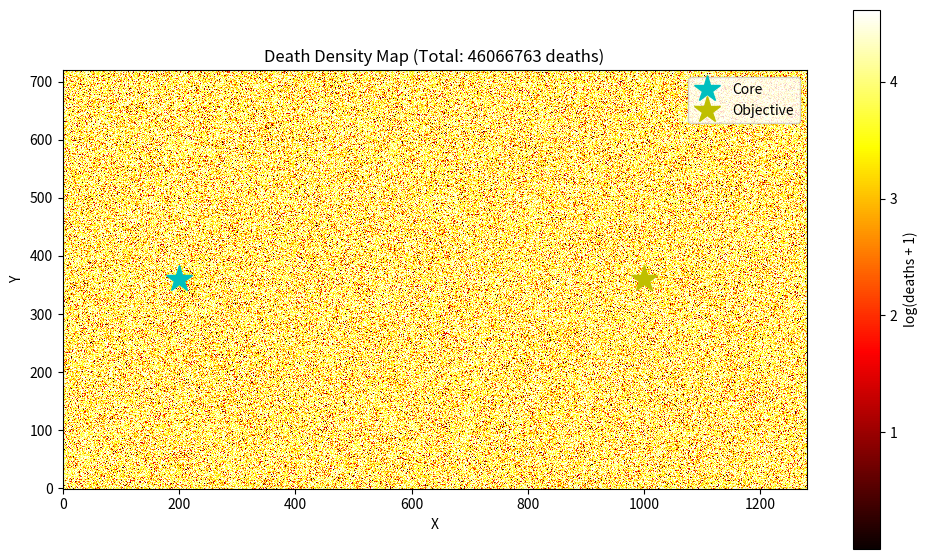

Generate this figure with matplotlib: (Note: this script raises an exception after producing the figure.)
"""
SM-MCPM Visualizer
Real-time display and export functions
"""

import numpy as np
import matplotlib.pyplot as plt
from matplotlib.animation import FFMpegWriter
import os


# HEATMAP VISUALIZATIONS

def plot_death_map(death_map, core_pos=None, objective_pos=None, save_path=None):
    """Plot death density heatmap with log scale"""
    plt.figure(figsize=(12, 7))
    
    if death_map.max() > 0:
        # Log scale for better visibility
        death_vis = np.log1p(death_map)
        im = plt.imshow(death_vis.T, origin='lower', cmap='hot', interpolation='nearest')
        plt.colorbar(im, label='log(deaths + 1)')
    else:
        plt.imshow(death_map.T, origin='lower', cmap='hot')
        plt.colorbar(label='Deaths')
    
    plt.title(f'Death Density Map (Total: {death_map.sum():.0f} deaths)')
    plt.xlabel('X')
    plt.ylabel('Y')
    
    # Mark core and objective
    if core_pos is not None:
        plt.plot(core_pos[0], core_pos[1], 'c*', markersize=20, label='Core')
    if objective_pos is not None:
        plt.plot(objective_pos[0], objective_pos[1], 'y*', markersize=20, label='Objective')
    
    if core_pos is not None or objective_pos is not None:
        plt.legend()
    
    if save_path:
        plt.savefig(save_path, dpi=300, bbox_inches='tight')
        print(f" Saved death map to {save_path}")
    
    plt.close()


def plot_trail_map(trail_map, save_path=None):
    """Plot accumulated trail density"""
    plt.figure(figsize=(12, 7))
    
    if trail_map.max() > 0:
        trail_vis = np.log1p(trail_map)
        im = plt.imshow(trail_vis.T, origin='lower', cmap='viridis', interpolation='bilinear')
        plt.colorbar(im, label='log(trail density)')
    else:
        plt.imshow(trail_map.T, origin='lower', cmap='viridis')
        plt.colorbar(label='Trail Density')
    
    plt.title('Trail History Map')
    plt.xlabel('X')
    plt.ylabel('Y')
    
    if save_path:
        plt.savefig(save_path, dpi=300, bbox_inches='tight')
        print(f" Saved trail map to {save_path}")
    
    plt.close()


def plot_vein_network(vein_map, nodes=None, core_pos=None, objective_pos=None, save_path=None):
    """Plot final vein network with nodes"""
    plt.figure(figsize=(12, 7))
    
    # Show veins
    plt.imshow(vein_map.T, origin='lower', cmap='Blues', interpolation='bilinear')
    plt.colorbar(label='Vein Strength')
    
    # Overlay nodes
    if nodes and len(nodes) > 0:
        node_x = [n['position'][0] for n in nodes]
        node_y = [n['position'][1] for n in nodes]
        plt.scatter(node_x, node_y, c='red', s=200, marker='o', 
                   edgecolors='white', linewidths=2, label='Nodes', zorder=5)
    
    # Core
    if core_pos is not None:
        plt.scatter(core_pos[0], core_pos[1], c='cyan', s=300, marker='*',
                   edgecolors='black', linewidths=2, label='Core', zorder=5)
    
    # Objective
    if objective_pos is not None:
        plt.scatter(objective_pos[0], objective_pos[1], c='gold', s=300, marker='*', 
                   edgecolors='black', linewidths=2, label='Objective', zorder=5)
    
    plt.title(f'Vein Network ({len(nodes) if nodes else 0} nodes)')
    plt.xlabel('X')
    plt.ylabel('Y')
    plt.legend()
    
    if save_path:
        plt.savefig(save_path, dpi=300, bbox_inches='tight')
        print(f" Saved vein network to {save_path}")
    
    plt.close()


def plot_score_map(score_map, nodes=None, save_path=None):
    """Plot node placement score map"""
    plt.figure(figsize=(12, 7))
    
    im = plt.imshow(score_map.T, origin='lower', cmap='RdYlGn', interpolation='bilinear')
    plt.colorbar(im, label='Placement Score')
    
    # Overlay existing nodes
    if nodes and len(nodes) > 0:
        node_x = [n['position'][0] for n in nodes]
        node_y = [n['position'][1] for n in nodes]
        plt.scatter(node_x, node_y, c='blue', s=200, marker='x', 
                   linewidths=3, label='Existing Nodes', zorder=5)
    
    plt.title('Node Placement Score Map')
    plt.xlabel('X')
    plt.ylabel('Y')
    
    if nodes and len(nodes) > 0:
        plt.legend()
    
    if save_path:
        plt.savefig(save_path, dpi=300, bbox_inches='tight')
        print(f" Saved score map to {save_path}")
    
    plt.close()


def visualize_environment(barrier_map, hazard_map, save_path=None):
    """Visualize loaded environment (for debugging)"""
    height, width = barrier_map.shape
    vis = np.zeros((height, width, 3))
    
    # Green = open space
    vis[:, :, 1] = 1.0
    
    # Blue = barriers
    vis[barrier_map > 0.5] = [0, 0, 1]
    
    # Red = hazards
    vis[hazard_map > 0.5] = [1, 0, 0]
    
    plt.figure(figsize=(12, 7))
    plt.imshow(vis.T, origin='lower')
    plt.title('Environment Map (Green=Open, Blue=Barrier, Red=Hazard)')
    plt.xlabel('X')
    plt.ylabel('Y')
    
    if save_path:
        plt.savefig(save_path, dpi=150, bbox_inches='tight')
        print(f" Saved environment visualization to {save_path}")
    
    plt.close()


def plot_combined_summary(death_map, vein_map, nodes, core_pos, objective_pos, save_path=None):
    """Plot 2x2 summary of key results"""
    fig, axes = plt.subplots(2, 2, figsize=(16, 12))
    
    # Death map
    if death_map.max() > 0:
        death_vis = np.log1p(death_map)
        im0 = axes[0, 0].imshow(death_vis.T, origin='lower', cmap='hot', interpolation='nearest')
        plt.colorbar(im0, ax=axes[0, 0], label='log(deaths)')
    else:
        axes[0, 0].imshow(death_map.T, origin='lower', cmap='hot')
    axes[0, 0].set_title(f'Death Map ({death_map.sum():.0f} total)')
    axes[0, 0].plot(core_pos[0], core_pos[1], 'c*', markersize=15)
    axes[0, 0].plot(objective_pos[0], objective_pos[1], 'y*', markersize=15)
    
    # Vein network
    im1 = axes[0, 1].imshow(vein_map.T, origin='lower', cmap='Blues', interpolation='bilinear')
    plt.colorbar(im1, ax=axes[0, 1], label='Vein Strength')
    if nodes and len(nodes) > 0:
        node_x = [n['position'][0] for n in nodes]
        node_y = [n['position'][1] for n in nodes]
        axes[0, 1].scatter(node_x, node_y, c='red', s=150, marker='o', edgecolors='white', linewidths=2)
    axes[0, 1].plot(core_pos[0], core_pos[1], 'c*', markersize=15)
    axes[0, 1].plot(objective_pos[0], objective_pos[1], 'y*', markersize=15)
    axes[0, 1].set_title(f'Vein Network ({len(nodes) if nodes else 0} nodes)')
    
     #Combined overlay
    overlay = np.zeros((death_map.shape[0], death_map.shape[1], 3))
    if vein_map.max() > 0:
        vein_norm = vein_map / vein_map.max()
        overlay[:, :, 2] = vein_norm  # Blue channel for veins
    if death_map.max() > 0:
        death_norm = death_map / death_map.max()
        overlay[:, :, 0] = death_norm  # Red channel for deaths
    
    # Transpose correctly for matplotlib (height, width, channels)
    axes[1, 0].imshow(overlay.transpose(1, 0, 2), origin='lower')
    axes[1, 0].set_title('Overlay (Red=Deaths, Blue=Veins)')
    if nodes and len(nodes) > 0:
        axes[1, 0].scatter(node_x, node_y, c='yellow', s=150, marker='o', edgecolors='white', linewidths=2)
    axes[1, 0].plot(core_pos[0], core_pos[1], 'c*', markersize=15)
    axes[1, 0].plot(objective_pos[0], objective_pos[1], 'y*', markersize=15)
    
    # Node progression
    if nodes and len(nodes) > 0:
        # Show node placement order
        axes[1, 1].imshow(vein_map.T, origin='lower', cmap='Greys', alpha=0.3)
        for i, node in enumerate(nodes):
            axes[1, 1].scatter(node['position'][0], node['position'][1], 
                             c='red', s=300, marker='o', edgecolors='white', linewidths=2)
            axes[1, 1].text(node['position'][0], node['position'][1], str(i+1), 
                          ha='center', va='center', color='white', fontweight='bold', fontsize=12)
        axes[1, 1].plot(core_pos[0], core_pos[1], 'c*', markersize=15, label='Core')
        axes[1, 1].plot(objective_pos[0], objective_pos[1], 'y*', markersize=15, label='Objective')
        axes[1, 1].set_title('Node Placement Order')
        axes[1, 1].legend()
    else:
        axes[1, 1].text(0.5, 0.5, 'No nodes placed', ha='center', va='center', 
                       transform=axes[1, 1].transAxes, fontsize=20)
        axes[1, 1].set_title('Node Placement')
    
    plt.tight_layout()
    
    if save_path:
        plt.savefig(save_path, dpi=300, bbox_inches='tight')
        print(f" Saved combined summary to {save_path}")
    
    plt.close()


# DATA EXPORT

def export_metrics_csv(metrics_history, save_path):
    """Export metrics to CSV"""
    import pandas as pd
    
    df = pd.DataFrame(metrics_history)
    df.to_csv(save_path, index=False)
    print(f" Exported metrics to {save_path}")


def export_final_state(results, save_dir):
    """Export all visualizations and data for paper"""
    os.makedirs(save_dir, exist_ok=True)
    
    print(f"\nExporting results to {save_dir}/...")
    
    # Extract data
    phase1 = results.get('phase1', {})
    phase3 = results.get('phase3', {})
    nodes = results.get('nodes', [])
    config = results.get('config', {})
    
    core_pos = config.get('core', {}).get('position', [640, 360])
    obj_pos = config.get('objective', {}).get('position', [1000, 360])
    
    # Death map
    if 'death_map' in phase1:
        plot_death_map(phase1['death_map'], core_pos, obj_pos, 
                      f"{save_dir}/death_map.png")
    
    # Trail map
    if 'trail_map' in phase1:
        plot_trail_map(phase1['trail_map'], f"{save_dir}/trail_map.png")
    
    # Vein network
    if 'vein_map' in phase3:
        plot_vein_network(phase3['vein_map'], nodes, core_pos, obj_pos,
                         f"{save_dir}/vein_network.png")
    
    # Combined summary
    if 'death_map' in phase1 and 'vein_map' in phase3:
        plot_combined_summary(phase1['death_map'], phase3['vein_map'], 
                            nodes, core_pos, obj_pos,
                            f"{save_dir}/summary.png")
    
    # Metrics
    if 'metrics' in phase3:
        export_metrics_csv(phase3['metrics'], f"{save_dir}/metrics.csv")
    
    # Save node positions
    if nodes:
        import json
        with open(f"{save_dir}/nodes.json", 'w') as f:
            json.dump(nodes, f, indent=2)
        print(f" Saved node data to {save_dir}/nodes.json")
    
    print(f"\n All results exported to {save_dir}/")


# REAL-TIME DISPLAY (Optional - Taichi GUI)

class RealtimeDisplay:
    """Real-time visualization using Taichi GUI (optional)"""
    def __init__(self, simulation):
        self.sim = simulation
        # TODO: Implement Taichi GUI if needed
        print(" Real-time display not implemented yet")
    
    def update(self):
        pass
    
    def should_close(self):
        return True


if __name__ == "__main__":
    print(" visualizer.py ready")
    
    # Test with dummy data
    test_death = np.random.rand(1280, 720) * 100
    test_vein = np.random.rand(1280, 720)
    
    plot_death_map(test_death, [200, 360], [1000, 360], 'outputs/test_death.png')
    plot_vein_network(test_vein, [], [200, 360], [1000, 360], 'outputs/test_vein.png')
    
    print(" Test visualizations created")
